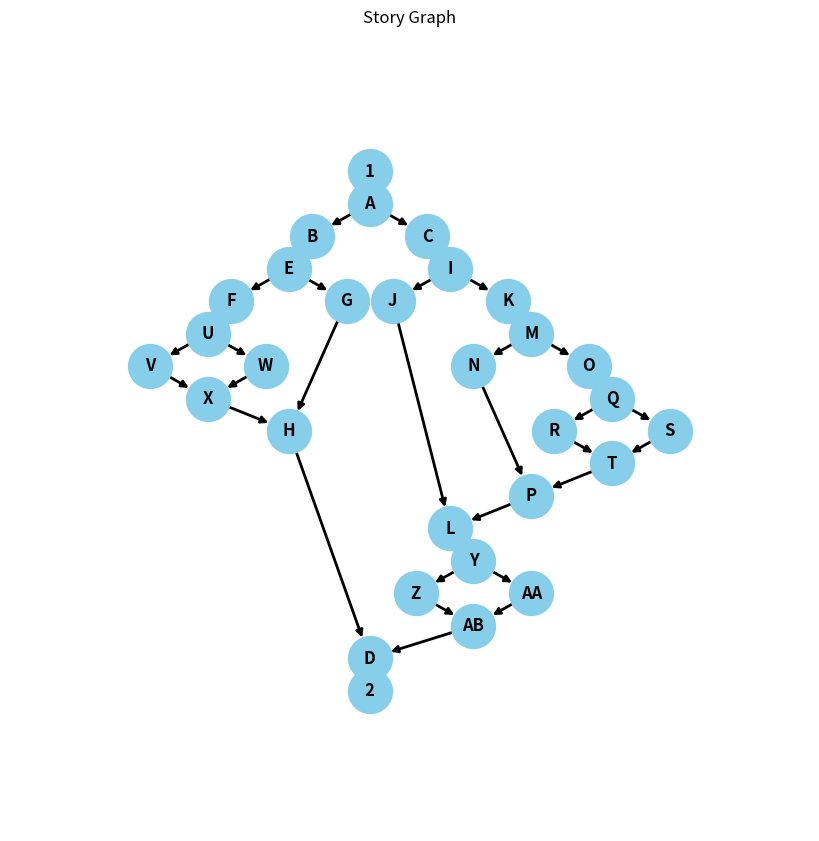

Here is the Python script that generated this plot:
"""This application is for a thesis project that will be used to automatically generate stories based on two inputs
The idea is to give 2 inputs which is the starting passage and end passage and then let the program, using llm, to subidive the story
into a deeper passage where the player needs to choose two routes.

Example:
    Input: Route Start
    Input: Route End

    1 - 2

    Output:
        1 - A - B - D - 2
              - C /

    This will generate a Dictionary with the story, where it'll have a start and finish and from there, A to ZZZ

"""
import networkx as nx
import matplotlib.pyplot as plt

from collections import deque

"""Main Class"""


def number_to_letters(n):
    result = ""
    while n >= 0:
        result = chr(n % 26 + ord('A')) + result
        n = n // 26 - 1
    return result


class StorySpliter:
    """Main init, will be used to initialize the class with the necessary parameters"""
    def __init__(self):
        #This will be used for the graph
        self.graph = nx.DiGraph()

        #This function will display the allowed subdividing edges
        self.allowSubdivide = []

        #This is the root node, the whole graph will consist on this node
        self.rootnode = None

        #Layer list, it'll help with the Y shenanigans
        self.layers = {}

        #Layer count to keep track of the layers
        self.layer = 1

        # This will store each text giving the "letter" and then it'll provide the text, this will be used for the graph
        self.texts = {}

        # This will store the position of each node that will be used in the DRAW Function
        self.pos = {}

        #This will be used to generate the letter names based on the function number_to_letters
        self.counter = 0

    """This function will add a new node to the graph, it'll get a new letter based on the counter and given the text from the user, if the text doesnt' exist just create some dummy text"""
    def _new_node(self, node_x, node_y, text = None) -> str:
        name = number_to_letters(self.counter)
        self.counter += 1

        if text is None:
            self.texts[name] = f"Dummy text for node {name}"
        else:
            self.texts[name] = f"{text}"

        self.pos[name] = (node_x, node_y)

        return name

    """This function will add a connecting between two nodes say for an example node 1 and 2 makes 1 - 2, This function will probably be used only once to create the initial graph,"""
    def initial_node_creation(self, from_node, from_text, to_node, to_text):
        #adds an edge to the main graph
        self.graph.add_edge(from_node, to_node)

        self.rootnode = from_node
        #The graph will start with nodes in (X = 0.5 and Y = -1) and (X = 0.5 and Y = -1) #MIGHT CHANGE LATER
        self.pos[from_node] = (0.5, 0)
        self.pos[to_node] = (0.5, -1)

        self.layers[self.layer] = from_node
        self.layer += 1
        self.layers[self.layer] = to_node

        #add the text to the nodes (Will be used when hovering over a certain node)
        self.texts[from_node] = f"{from_text}"
        self.texts[to_node] = f"{to_text}"

    """This function will contact the llm and then generate the given  """
    # TODO: Make this function later!

    def _getllmText(self, start, end) -> dict:
        to_return = {}

        return to_return

    """This function will organize the Y spacing between nodes"""

    def recalculate_layers(self, root):
        """Recalculate Y layers from the root node using BFS (longest path wins)"""
        # Root is always layer 0
        self.layers = {root: 0}

        #visited = set()
        queue = deque([root])
        while queue:
            current = queue.popleft()
            current_layer = self.layers[current]

            for neighbor in self.graph.successors(current):
                proposed_layer = current_layer + 1
                if neighbor not in self.layers or proposed_layer > self.layers[neighbor]:
                    self.layers[neighbor] = proposed_layer
                    queue.append(neighbor)

        # Update positions based on layers
        for node, layer in self.layers.items():
            x = self.pos[node][0]  # keep current x
            y = -layer * 1.0  # e.g., spacing 1.0 per layer
            self.pos[node] = (x, y)


    """With the help of LLM this will subdivide the given start and end node. In theory what will happen is, we'll use the power of llm to generate the needed nodes"""
    def subdivide(self, start, end):
        #giving the start and end node we can subdivide the passage into 6 nodes (including start and end)
        #creating the configuration start - A - B/C - D - end
        #then add the passages to the main Story dictionary

        #First very the edge exists, if we are going to subdivide one edge we need to make sure it exists a connection
        if not self.graph.has_edge(start, end):
            print(f"No direct edge from {start} to {end} found.")
            return

        #if (start, end) not in self.allowSubdivide:
        #    print(f"Not allowed subdivided edges, allowed subdivision: {self.allowSubdivide}")
        #    return

        # The connection exists now we remove that edge
        self.graph.remove_edge(start, end)

        """Now create intermediate nodes from the algorithm
        since We're following the structure:
            1
            |
            A
           / \
          B   C
           \ /
            D
            |
            2
        we want to keep this structure within our algorithm
        """

        # Here will be a function that will send to the llm the needed information to receive the text subdidivided (Probably will use a thread But for now its just dummy text)

        # TODO: finish this function and then integrate with it
        #llmText = self.getLLmText(start, end)

        # TODO: once the getllmtext function is done add the text in the right way in the _new_node

        start_node_pos = self.pos[start]
        end_node_pos = self.pos[end]

        xPos = start_node_pos[0]

        node_spacing = 0.25

        if start_node_pos[0] < 0.5:
            xPos = start_node_pos[0] - 0.1
        elif start_node_pos[0] > 0.5:
            xPos = start_node_pos[0] + 0.1

        a = self._new_node(node_x = xPos, node_y = start_node_pos[1] - node_spacing)
        b = self._new_node(node_x = xPos - node_spacing, node_y = start_node_pos[1] - node_spacing * 2)
        c = self._new_node(node_x = xPos + node_spacing, node_y = start_node_pos[1] - node_spacing * 2)
        d = self._new_node(node_x = xPos, node_y = start_node_pos[1] - node_spacing * 3)
        #self.pos[end] = (end_node_pos[0], end_node_pos[1] - node_spacing)

        #print(self.pos[end][1])
        #if self.pos[end][1] < self.pos[number_to_letters(1)][1]:
        #    print("this fot here")
        #    self.pos[number_to_letters(1)] = (self.pos[number_to_letters(1)][0], self.pos[end][1] - node_spacing * 4)



        # The nodes have been created, now let's create the edges
        self.graph.add_edge(start, a)
        self.graph.add_edge(a, b)
        self.graph.add_edge(a, c)
        self.graph.add_edge(b, d)
        self.graph.add_edge(c, d)
        self.graph.add_edge(d, end)

        # Don't manually adjust Y Anymore
        self.recalculate_layers(self.rootnode)

        print(f"Subdivided {start} -> {end} into {start} → {a} → {b}/{c} → {d} → {end}")


    """This function will draw the graph in a way that can be visualized by the user. We will use matplot """
    def draw(self):
        plt.figure(figsize=(8, 8))
        nx.draw(self.graph, pos=self.pos,
                with_labels=True,
                width=2,
                node_color='skyblue',
                node_size=1000,
                font_size=12,
                font_weight='bold',
                arrows=True)
        plt.title("Story Graph")
        plt.axis('off')
        plt.margins(0.2)
        plt.show()


"""The main function, When the program is executed this function will be called"""
if __name__ == "__main__":
    story = StorySpliter()
    exit_the_app = False

    story.initial_node_creation(from_node="1", from_text="Just a simple Text", to_node="2", to_text="Just another simple text")
    story.subdivide("1", "2")
    story.subdivide("B", "D")
    story.subdivide("C", "D")
    story.subdivide("K", "L")
    story.subdivide("O", "P")
    story.subdivide("F", "H")
    story.subdivide("L", "D")

    story.draw()

    #while not exit_the_app:
    #    pass
